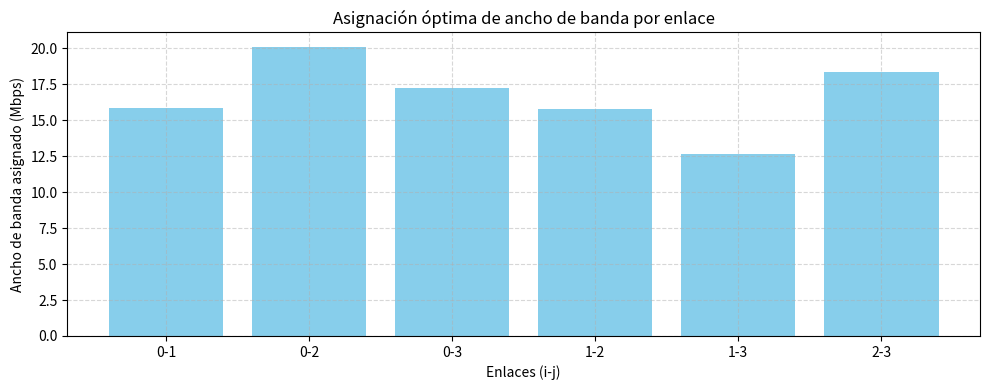
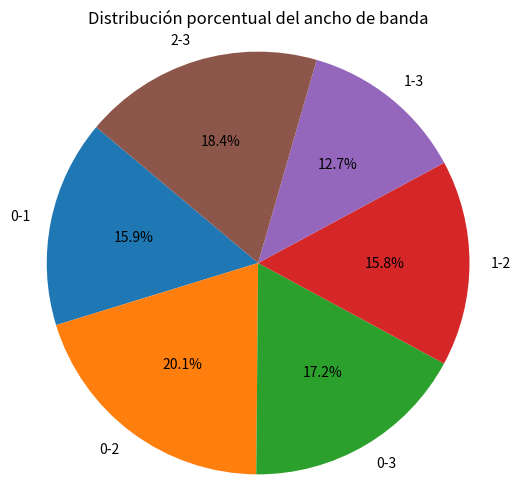

Here is the Python script that generated these plots, in order:
import numpy as np
from scipy.optimize import minimize
import matplotlib.pyplot as plt

# Número de nodos
n = 4

# Enlaces posibles (pares i < j)
pairs = [(i, j) for i in range(n) for j in range(i+1, n)]
num_links = len(pairs)

# Constantes a_ij (puedes reemplazarlos con tus datos reales)
np.random.seed(0)
a = np.random.uniform(1, 10, num_links)

# Función objetivo (negada porque scipy minimiza)
def objetivo(x):
    return -np.sum(a * np.log(1 + x))

# Restricción de ancho de banda total ≤ 100
def restriccion_total(x):
    return 100 - np.sum(x)

# Cotas: cada x_ij ≥ 0
bounds = [(0, None)] * num_links
restricciones = [{'type': 'ineq', 'fun': restriccion_total}]
x0 = np.ones(num_links)

# Resolver el problema
resultado = minimize(objetivo, x0, method='SLSQP', bounds=bounds, constraints=restricciones)

# Mostrar resultados
if resultado.success:
    asignacion = resultado.x
    rendimiento_total = -resultado.fun
    total_bandwidth = np.sum(asignacion)

    print("Asignación óptima de ancho de banda (x_ij):")
    for idx, (i, j) in enumerate(pairs):
        print(f"x_{i}{j} = {asignacion[idx]:.4f} Mbps (a_ij = {a[idx]:.2f})")
    print(f"\nRendimiento total de la red: {rendimiento_total:.4f}")
    print(f"Uso total de ancho de banda: {total_bandwidth:.4f} Mbps")

    # --------- GRÁFICOS ---------
    etiquetas = [f"{i}-{j}" for i, j in pairs]

    # Barra de asignación
    plt.figure(figsize=(10, 4))
    plt.bar(etiquetas, asignacion, color='skyblue')
    plt.xlabel("Enlaces (i-j)")
    plt.ylabel("Ancho de banda asignado (Mbps)")
    plt.title("Asignación óptima de ancho de banda por enlace")
    plt.grid(True, linestyle="--", alpha=0.5)
    plt.tight_layout()
    plt.show()

    # Pie chart de proporciones
    plt.figure(figsize=(6, 6))
    plt.pie(asignacion, labels=etiquetas, autopct='%1.1f%%', startangle=140)
    plt.title("Distribución porcentual del ancho de banda")
    plt.axis('equal')
    plt.show()

else:
    print("Error en la optimización:", resultado.message)